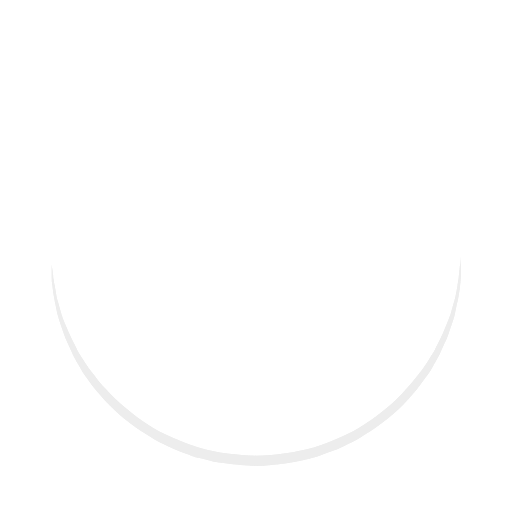
t = 0.00 s
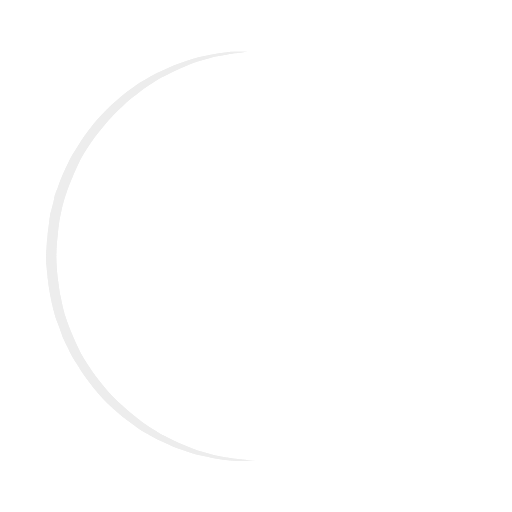
t = 0.25 s
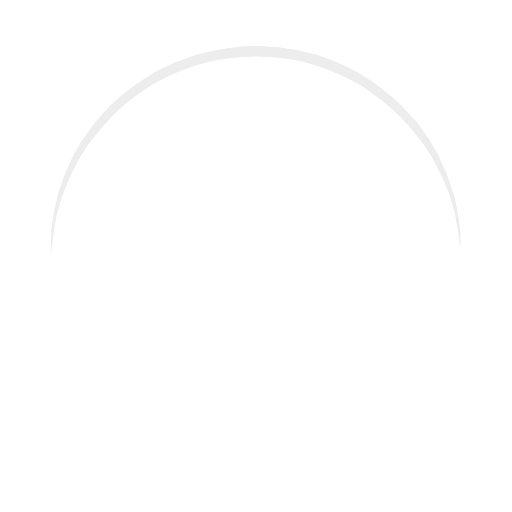
t = 0.50 s
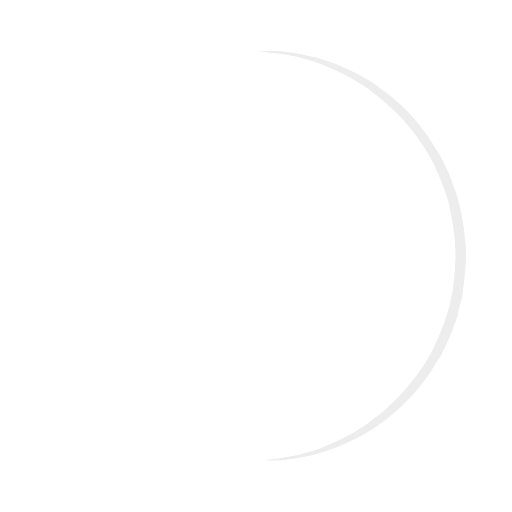
t = 0.75 s

The animated SVG that drew these frames (rendered in a browser with its animation timeline set to each time). Animation: 1 SMIL element (animateTransform=1); one cycle of 1.00 s, repeats indefinitely.

<?xml version="1.0" encoding="utf-8"?><svg width='128px' height='128px' xmlns="http://www.w3.org/2000/svg" viewBox="0 0 100 100" preserveAspectRatio="xMidYMid" class="uil-ring"><rect x="0" y="0" width="100" height="100" fill="none" class="bk"></rect><defs><filter id="uil-ring-shadow" x="-100%" y="-100%" width="300%" height="300%"><feOffset result="offOut" in="SourceGraphic" dx="0" dy="0"></feOffset><feGaussianBlur result="blurOut" in="offOut" stdDeviation="0"></feGaussianBlur><feBlend in="SourceGraphic" in2="blurOut" mode="normal"></feBlend></filter></defs><path d="M10,50c0,0,0,0.5,0.1,1.4c0,0.5,0.1,1,0.2,1.7c0,0.3,0.1,0.7,0.1,1.1c0.1,0.4,0.1,0.8,0.2,1.2c0.2,0.8,0.3,1.8,0.5,2.8 c0.3,1,0.6,2.1,0.9,3.2c0.3,1.1,0.9,2.3,1.4,3.5c0.5,1.2,1.2,2.4,1.8,3.7c0.3,0.6,0.8,1.2,1.2,1.9c0.4,0.6,0.8,1.3,1.3,1.9 c1,1.2,1.9,2.6,3.1,3.7c2.2,2.5,5,4.7,7.9,6.7c3,2,6.5,3.4,10.1,4.6c3.6,1.1,7.5,1.5,11.2,1.6c4-0.1,7.7-0.6,11.3-1.6 c3.6-1.2,7-2.6,10-4.6c3-2,5.8-4.2,7.9-6.7c1.2-1.2,2.1-2.5,3.1-3.7c0.5-0.6,0.9-1.3,1.3-1.9c0.4-0.6,0.8-1.3,1.2-1.9 c0.6-1.3,1.3-2.5,1.8-3.7c0.5-1.2,1-2.4,1.4-3.5c0.3-1.1,0.6-2.2,0.9-3.2c0.2-1,0.4-1.9,0.5-2.8c0.1-0.4,0.1-0.8,0.2-1.2 c0-0.4,0.1-0.7,0.1-1.1c0.1-0.7,0.1-1.2,0.2-1.7C90,50.5,90,50,90,50s0,0.5,0,1.4c0,0.5,0,1,0,1.7c0,0.3,0,0.7,0,1.1 c0,0.4-0.1,0.8-0.1,1.2c-0.1,0.9-0.2,1.8-0.4,2.8c-0.2,1-0.5,2.1-0.7,3.3c-0.3,1.2-0.8,2.4-1.2,3.7c-0.2,0.7-0.5,1.3-0.8,1.9 c-0.3,0.7-0.6,1.3-0.9,2c-0.3,0.7-0.7,1.3-1.1,2c-0.4,0.7-0.7,1.4-1.2,2c-1,1.3-1.9,2.7-3.1,4c-2.2,2.7-5,5-8.1,7.1 c-0.8,0.5-1.6,1-2.4,1.5c-0.8,0.5-1.7,0.9-2.6,1.3L66,87.7l-1.4,0.5c-0.9,0.3-1.8,0.7-2.8,1c-3.8,1.1-7.9,1.7-11.8,1.8L47,90.8 c-1,0-2-0.2-3-0.3l-1.5-0.2l-0.7-0.1L41.1,90c-1-0.3-1.9-0.5-2.9-0.7c-0.9-0.3-1.9-0.7-2.8-1L34,87.7l-1.3-0.6 c-0.9-0.4-1.8-0.8-2.6-1.3c-0.8-0.5-1.6-1-2.4-1.5c-3.1-2.1-5.9-4.5-8.1-7.1c-1.2-1.2-2.1-2.7-3.1-4c-0.5-0.6-0.8-1.4-1.2-2 c-0.4-0.7-0.8-1.3-1.1-2c-0.3-0.7-0.6-1.3-0.9-2c-0.3-0.7-0.6-1.3-0.8-1.9c-0.4-1.3-0.9-2.5-1.2-3.7c-0.3-1.2-0.5-2.3-0.7-3.3 c-0.2-1-0.3-2-0.4-2.8c-0.1-0.4-0.1-0.8-0.1-1.2c0-0.4,0-0.7,0-1.1c0-0.7,0-1.2,0-1.7C10,50.5,10,50,10,50z" fill="#ededed" filter="url(#uil-ring-shadow)"><animateTransform attributeName="transform" type="rotate" from="0 50 50" to="360 50 50" repeatCount="indefinite" dur="1s"></animateTransform></path></svg>